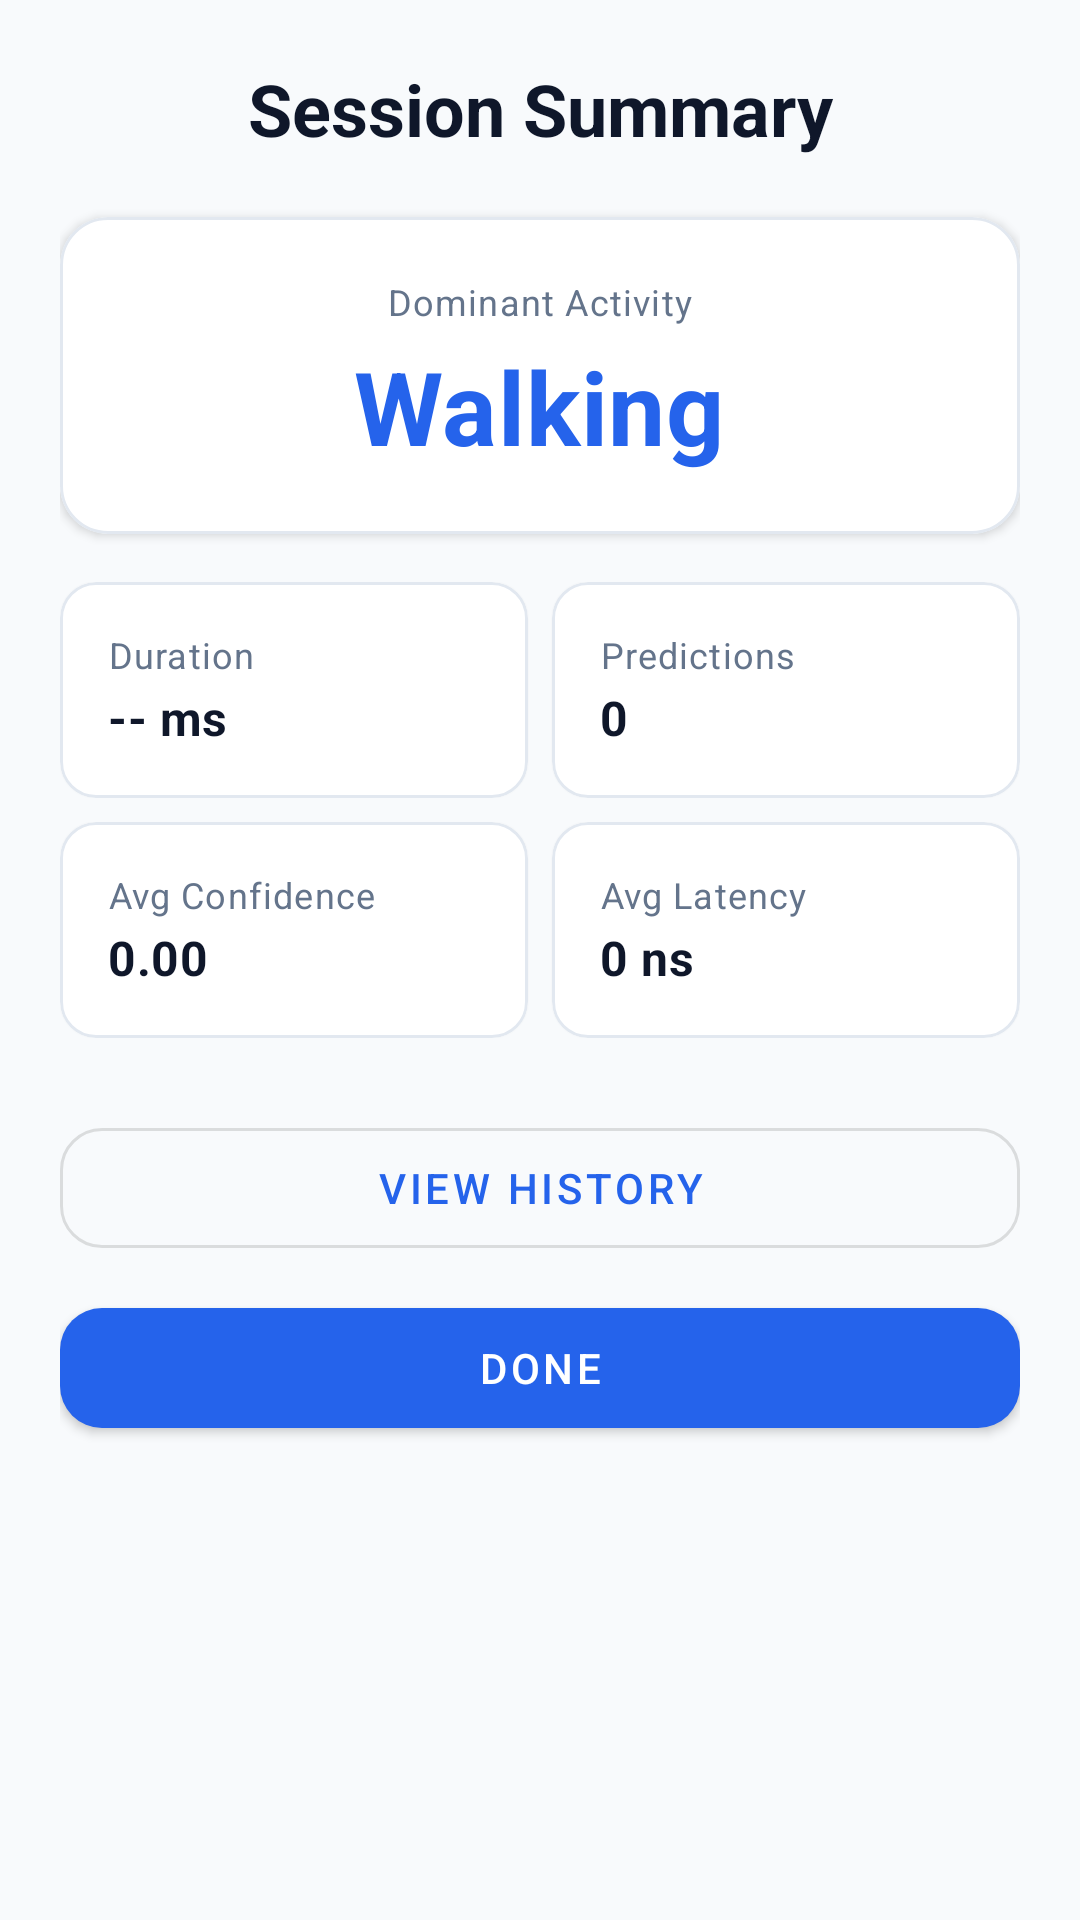

The Android layout XML behind this screen, and the referenced resources:
<!-- AndroidManifest.xml: application theme Theme.MotionShield -->
<!-- res/layout/fragment_session_summary.xml -->
<?xml version="1.0" encoding="utf-8"?>
<androidx.constraintlayout.widget.ConstraintLayout xmlns:android="http://schemas.android.com/apk/res/android"
    xmlns:app="http://schemas.android.com/apk/res-auto"
    xmlns:tools="http://schemas.android.com/tools"
    android:layout_width="match_parent"
    android:layout_height="match_parent"
    android:background="@color/background_color"
    android:padding="20dp"
    tools:context=".SessionSummaryFragment">

    
    <TextView
        android:id="@+id/tvHeader"
        android:layout_width="0dp"
        android:layout_height="wrap_content"
        android:text="Session Summary"
        android:textAppearance="@style/TextAppearance.MaterialComponents.Headline5"
        android:textColor="@color/text_primary"
        android:textStyle="bold"
        app:layout_constraintTop_toTopOf="parent"
        app:layout_constraintStart_toStartOf="parent"
        app:layout_constraintEnd_toEndOf="parent"
        android:gravity="center"
        android:paddingBottom="12dp" />

    
    <com.google.android.material.card.MaterialCardView
        android:id="@+id/cardDominant"
        android:layout_width="0dp"
        android:layout_height="wrap_content"
        app:cardCornerRadius="16dp"
        app:cardElevation="2dp"
        app:cardBackgroundColor="@color/surface_color"
        app:strokeColor="@color/border_color"
        app:strokeWidth="1dp"
        app:layout_constraintTop_toBottomOf="@id/tvHeader"
        app:layout_constraintStart_toStartOf="parent"
        app:layout_constraintEnd_toEndOf="parent"
        android:layout_marginTop="8dp">

        <LinearLayout
            android:layout_width="match_parent"
            android:layout_height="wrap_content"
            android:orientation="vertical"
            android:padding="20dp"
            android:gravity="center">

            <TextView
                android:layout_width="wrap_content"
                android:layout_height="wrap_content"
                android:text="Dominant Activity"
                android:textAppearance="@style/TextAppearance.MaterialComponents.Caption"
                android:textColor="@color/text_secondary" />

            <TextView
                android:id="@+id/tvDominantActivity"
                android:layout_width="wrap_content"
                android:layout_height="wrap_content"
                android:text="Walking"
                android:textAppearance="@style/TextAppearance.MaterialComponents.Headline4"
                android:textColor="@color/colorPrimary"
                android:textStyle="bold"
                android:layout_marginTop="4dp" />
        </LinearLayout>
    </com.google.android.material.card.MaterialCardView>

    
    <LinearLayout
        android:id="@+id/metricContainer"
        android:layout_width="0dp"
        android:layout_height="wrap_content"
        android:orientation="vertical"
        app:layout_constraintTop_toBottomOf="@id/cardDominant"
        app:layout_constraintStart_toStartOf="parent"
        app:layout_constraintEnd_toEndOf="parent"
        android:layout_marginTop="16dp">

        
        <LinearLayout
            android:layout_width="match_parent"
            android:layout_height="wrap_content"
            android:orientation="horizontal"
            android:weightSum="2"
            android:layout_marginBottom="8dp">

            <com.google.android.material.card.MaterialCardView
                android:layout_width="0dp"
                android:layout_height="wrap_content"
                android:layout_weight="1"
                app:cardCornerRadius="12dp"
                app:cardBackgroundColor="@color/surface_color"
                app:strokeColor="@color/border_color"
                app:strokeWidth="1dp"
                android:layout_marginEnd="4dp">
                <LinearLayout
                    android:layout_width="match_parent"
                    android:layout_height="wrap_content"
                    android:orientation="vertical"
                    android:padding="16dp">
                    <TextView
                        android:layout_width="wrap_content"
                        android:layout_height="wrap_content"
                        android:text="Duration"
                        android:textAppearance="@style/TextAppearance.MaterialComponents.Caption"
                        android:textColor="@color/text_secondary" />
                    <TextView
                        android:id="@+id/tvDuration"
                        android:layout_width="wrap_content"
                        android:layout_height="wrap_content"
                        android:text="-- ms"
                        android:textAppearance="@style/TextAppearance.MaterialComponents.Subtitle1"
                        android:textColor="@color/text_primary"
                        android:textStyle="bold"
                        android:layout_marginTop="2dp" />
                </LinearLayout>
            </com.google.android.material.card.MaterialCardView>

            <com.google.android.material.card.MaterialCardView
                android:layout_width="0dp"
                android:layout_height="wrap_content"
                android:layout_weight="1"
                app:cardCornerRadius="12dp"
                app:cardBackgroundColor="@color/surface_color"
                app:strokeColor="@color/border_color"
                app:strokeWidth="1dp"
                android:layout_marginStart="4dp">
                <LinearLayout
                    android:layout_width="match_parent"
                    android:layout_height="wrap_content"
                    android:orientation="vertical"
                    android:padding="16dp">
                    <TextView
                        android:layout_width="wrap_content"
                        android:layout_height="wrap_content"
                        android:text="Predictions"
                        android:textAppearance="@style/TextAppearance.MaterialComponents.Caption"
                        android:textColor="@color/text_secondary" />
                    <TextView
                        android:id="@+id/tvPredictionCount"
                        android:layout_width="wrap_content"
                        android:layout_height="wrap_content"
                        android:text="0"
                        android:textAppearance="@style/TextAppearance.MaterialComponents.Subtitle1"
                        android:textColor="@color/text_primary"
                        android:textStyle="bold"
                        android:layout_marginTop="2dp" />
                </LinearLayout>
            </com.google.android.material.card.MaterialCardView>
        </LinearLayout>

        
        <LinearLayout
            android:layout_width="match_parent"
            android:layout_height="wrap_content"
            android:orientation="horizontal"
            android:weightSum="2">

            <com.google.android.material.card.MaterialCardView
                android:layout_width="0dp"
                android:layout_height="wrap_content"
                android:layout_weight="1"
                app:cardCornerRadius="12dp"
                app:cardBackgroundColor="@color/surface_color"
                app:strokeColor="@color/border_color"
                app:strokeWidth="1dp"
                android:layout_marginEnd="4dp">
                <LinearLayout
                    android:layout_width="match_parent"
                    android:layout_height="wrap_content"
                    android:orientation="vertical"
                    android:padding="16dp">
                    <TextView
                        android:layout_width="wrap_content"
                        android:layout_height="wrap_content"
                        android:text="Avg Confidence"
                        android:textAppearance="@style/TextAppearance.MaterialComponents.Caption"
                        android:textColor="@color/text_secondary" />
                    <TextView
                        android:id="@+id/tvAvgConfidence"
                        android:layout_width="wrap_content"
                        android:layout_height="wrap_content"
                        android:text="0.00"
                        android:textAppearance="@style/TextAppearance.MaterialComponents.Subtitle1"
                        android:textColor="@color/text_primary"
                        android:textStyle="bold"
                        android:layout_marginTop="2dp" />
                </LinearLayout>
            </com.google.android.material.card.MaterialCardView>

            <com.google.android.material.card.MaterialCardView
                android:layout_width="0dp"
                android:layout_height="wrap_content"
                android:layout_weight="1"
                app:cardCornerRadius="12dp"
                app:cardBackgroundColor="@color/surface_color"
                app:strokeColor="@color/border_color"
                app:strokeWidth="1dp"
                android:layout_marginStart="4dp">
                <LinearLayout
                    android:layout_width="match_parent"
                    android:layout_height="wrap_content"
                    android:orientation="vertical"
                    android:padding="16dp">
                    <TextView
                        android:layout_width="wrap_content"
                        android:layout_height="wrap_content"
                        android:text="Avg Latency"
                        android:textAppearance="@style/TextAppearance.MaterialComponents.Caption"
                        android:textColor="@color/text_secondary" />
                    <TextView
                        android:id="@+id/tvAvgLatency"
                        android:layout_width="wrap_content"
                        android:layout_height="wrap_content"
                        android:text="0 ns"
                        android:textAppearance="@style/TextAppearance.MaterialComponents.Subtitle1"
                        android:textColor="@color/text_primary"
                        android:textStyle="bold"
                        android:layout_marginTop="2dp" />
                </LinearLayout>
            </com.google.android.material.card.MaterialCardView>
        </LinearLayout>
    </LinearLayout>

    
    <com.google.android.material.button.MaterialButton
        android:id="@+id/btnViewHistory"
        style="@style/Widget.MaterialComponents.Button.OutlinedButton"
        android:layout_width="0dp"
        android:layout_height="52dp"
        android:text="View History"
        app:cornerRadius="14dp"
        app:layout_constraintTop_toBottomOf="@id/metricContainer"
        app:layout_constraintStart_toStartOf="parent"
        app:layout_constraintEnd_toEndOf="parent"
        android:layout_marginTop="24dp" />

    <com.google.android.material.button.MaterialButton
        android:id="@+id/btnDone"
        style="@style/Widget.MaterialComponents.Button"
        android:layout_width="0dp"
        android:layout_height="52dp"
        android:text="Done"
        app:cornerRadius="14dp"
        app:backgroundTint="@color/colorPrimary"
        app:layout_constraintTop_toBottomOf="@id/btnViewHistory"
        app:layout_constraintStart_toStartOf="parent"
        app:layout_constraintEnd_toEndOf="parent"
        android:layout_marginTop="8dp" />

</androidx.constraintlayout.widget.ConstraintLayout>
<!-- resources referenced by this layout -->
<resources>
  <color name="background_color">#F8FAFC</color>
  <color name="border_color">#E2E8F0</color>
  <color name="colorPrimary">#2563EB</color>
  <color name="surface_color">#FFFFFF</color>
  <color name="text_primary">#0F172A</color>
  <color name="text_secondary">#64748B</color>
  <style name="Theme.MotionShield" parent="Theme.MaterialComponents.DayNight.NoActionBar">
          
          <item name="colorPrimary">@color/colorPrimary</item>
          <item name="colorPrimaryVariant">@color/colorPrimaryDark</item>
          <item name="colorOnPrimary">@android:color/white</item>
          <item name="colorSecondary">@color/colorAccent</item>
          <item name="colorSecondaryVariant">@color/colorAccent</item>
          <item name="android:windowBackground">@color/background_color</item>
          <item name="android:textColorPrimary">@color/text_primary</item>
          <item name="android:textColorSecondary">@color/text_secondary</item>
          
          <item name="shapeAppearanceMediumComponent">@style/ShapeAppearance.MediumComponent</item>
      </style>
  <color name="colorPrimaryDark">#1D4ED8</color>
  <color name="colorAccent">#38BDF8</color>
  <style name="ShapeAppearance.MediumComponent" parent="ShapeAppearance.MaterialComponents.MediumComponent">
          <item name="cornerFamily">rounded</item>
          <item name="cornerSize">8dp</item>
      </style>
</resources>
